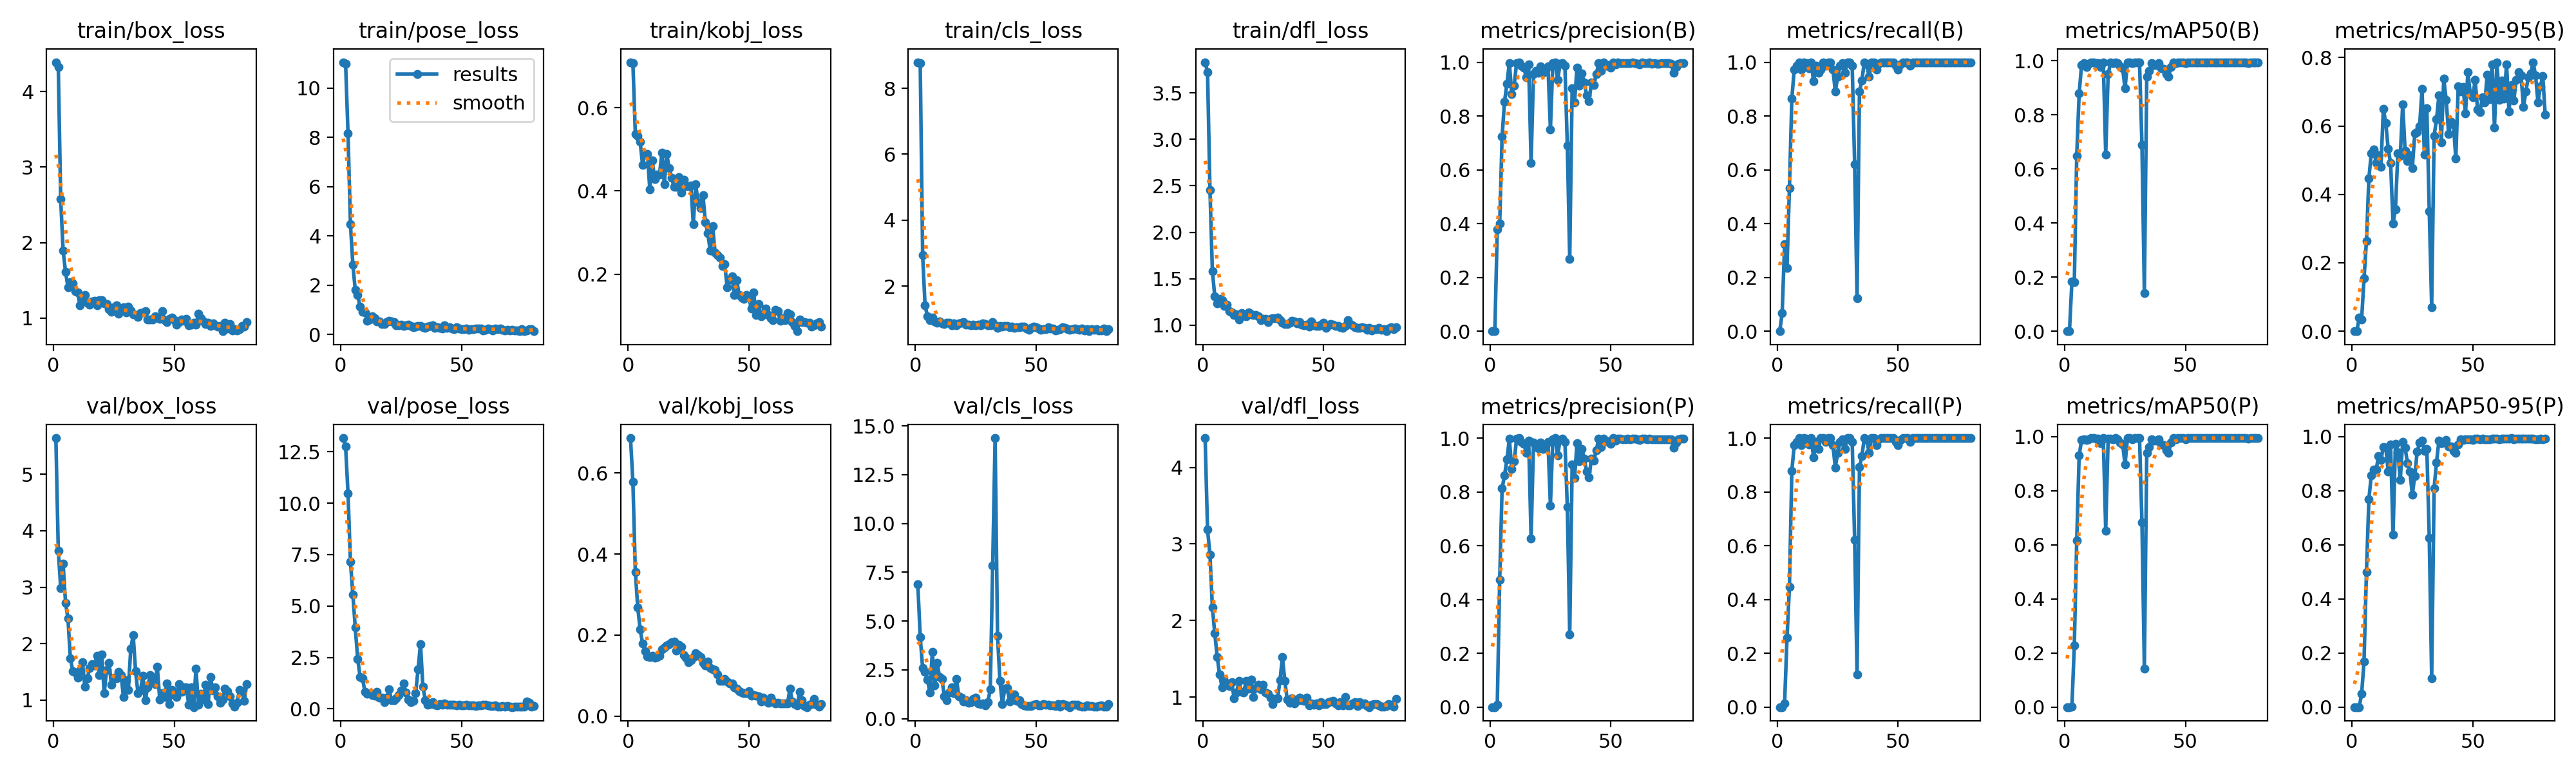

Values plotted in this chart, from the file beside it:
epoch, time, train/box_loss, train/pose_loss, train/kobj_loss, train/cls_loss, train/dfl_loss, metrics/precision(B), metrics/recall(B), metrics/mAP50(B), metrics/mAP50-95(B), metrics/precision(P), metrics/recall(P), metrics/mAP50(P), metrics/mAP50-95(P), val/box_loss, val/pose_loss, val/kobj_loss, val/cls_loss, val/dfl_loss, lr/pg0, lr/pg1, lr/pg2
1, 28.23, 4.388, 11.06, 0.7093, 8.792, 3.831, 0, 0, 0, 0, 0, 0, 0, 0, 5.642, 13.17, 0.6858, 6.883, 4.383, 0.09505, 5e-05, 5e-05
2, 33.56, 4.327, 10.99, 0.7065, 8.754, 3.724, 0.00128, 0.06757, 0.00069, 0.0001, 0, 0, 0, 0, 3.646, 12.76, 0.5772, 4.191, 3.188, 0.08911, 0.00011, 0.00011
3, 39.17, 2.573, 8.157, 0.5367, 2.939, 2.455, 0.3786, 0.3243, 0.1834, 0.03984, 0.00847, 0.01351, 0.00069, 0.00012, 2.99, 10.48, 0.356, 2.587, 2.862, 0.08317, 0.0001699, 0.0001699
4, 44.4, 1.896, 4.485, 0.5325, 1.419, 1.583, 0.4003, 0.2346, 0.1809, 0.03495, 0.4722, 0.2568, 0.2283, 0.04828, 3.417, 7.151, 0.2681, 2.414, 2.174, 0.07723, 0.0002298, 0.0002298
5, 49.66, 1.612, 2.841, 0.5175, 1.088, 1.309, 0.7238, 0.5314, 0.6482, 0.1541, 0.8126, 0.446, 0.6153, 0.1688, 2.722, 5.571, 0.2141, 1.988, 1.832, 0.07129, 0.0002895, 0.0002895
6, 54.76, 1.411, 1.802, 0.4626, 0.9696, 1.232, 0.8528, 0.8649, 0.8786, 0.2644, 0.8615, 0.8784, 0.9305, 0.5005, 2.446, 3.944, 0.1794, 1.36, 1.525, 0.06535, 0.0003491, 0.0003491
7, 59.88, 1.473, 1.6, 0.4895, 1.046, 1.281, 0.9203, 0.973, 0.9839, 0.4469, 0.9203, 0.973, 0.9872, 0.7684, 1.745, 2.438, 0.1607, 3.412, 1.296, 0.05941, 0.0004084, 0.0004084
8, 64.98, 1.458, 1.121, 0.4889, 0.9371, 1.268, 0.9974, 0.9865, 0.9912, 0.5202, 0.9974, 0.9865, 0.9912, 0.8577, 1.518, 1.561, 0.1481, 1.715, 1.13, 0.05347, 0.0004675, 0.0004675
9, 70.28, 1.356, 0.933, 0.4037, 0.8978, 1.207, 0.8827, 1, 0.9776, 0.5323, 0.8848, 1, 0.9878, 0.879, 1.486, 1.487, 0.1465, 2.871, 1.214, 0.04753, 0.0005263, 0.0005263
10, 75.47, 1.341, 0.8993, 0.4731, 0.9302, 1.219, 0.9135, 0.973, 0.9901, 0.4909, 0.9135, 0.973, 0.9901, 0.8775, 1.4, 0.8364, 0.1489, 2.147, 1.167, 0.04158, 0.0005848, 0.0005848
11, 80.59, 1.166, 0.5434, 0.4288, 0.8692, 1.148, 0.9974, 1, 0.995, 0.515, 0.9974, 1, 0.995, 0.9275, 1.521, 0.7247, 0.1449, 2.025, 1.144, 0.03564, 0.000643, 0.000643
12, 85.75, 1.246, 0.6011, 0.4386, 0.8441, 1.139, 1, 0.9975, 0.995, 0.4807, 1, 0.9975, 0.995, 0.9131, 1.674, 0.7585, 0.1452, 1.138, 1.193, 0.0297, 0.0007007, 0.0007007
13, 90.9, 1.302, 0.7378, 0.4392, 0.8979, 1.112, 0.9864, 0.9769, 0.9926, 0.6505, 0.9864, 0.9769, 0.9926, 0.9629, 1.235, 0.6586, 0.1486, 0.9377, 0.9884, 0.02376, 0.000758, 0.000758
14, 96.3, 1.206, 0.6609, 0.4913, 0.8924, 1.113, 0.9795, 1, 0.9926, 0.6081, 0.9795, 1, 0.9926, 0.9606, 1.382, 0.6357, 0.1655, 1.34, 1.06, 0.01781, 0.0008149, 0.0008149
15, 101.3, 1.175, 0.5202, 0.416, 0.8187, 1.058, 0.945, 0.9289, 0.9763, 0.5326, 0.945, 0.9289, 0.9763, 0.8711, 1.575, 0.8234, 0.1704, 1.602, 1.209, 0.01187, 0.0008712, 0.0008712
16, 106.3, 1.223, 0.5157, 0.4893, 0.8647, 1.127, 0.991, 0.9865, 0.9949, 0.4915, 0.991, 0.9865, 0.9949, 0.9703, 1.641, 0.5534, 0.174, 1.303, 1.068, 0.005927, 0.000927, 0.000927
17, 111.5, 1.226, 0.4116, 0.4548, 0.8092, 1.103, 0.6258, 0.9595, 0.6529, 0.3152, 0.6258, 0.9595, 0.6529, 0.6374, 1.612, 0.5372, 0.1775, 2.033, 1.063, 0.0009725, 0.0009725, 0.0009725
18, 116.6, 1.166, 0.4287, 0.4323, 0.8717, 1.098, 0.9563, 0.973, 0.9502, 0.357, 0.983, 1, 0.9923, 0.9728, 1.789, 0.3378, 0.1819, 1.141, 1.215, 0.000969, 0.000969, 0.000969
19, 121.6, 1.24, 0.5149, 0.4104, 0.8834, 1.138, 0.9667, 1, 0.9929, 0.52, 0.9667, 1, 0.9929, 0.9436, 1.44, 0.5329, 0.1844, 1.088, 1.115, 0.0009652, 0.0009652, 0.0009652
20, 126.9, 1.239, 0.5523, 0.4106, 0.9162, 1.118, 0.9611, 0.9865, 0.9913, 0.5123, 0.9611, 0.9865, 0.9913, 0.8396, 1.813, 0.9368, 0.1615, 0.8857, 1.231, 0.0009613, 0.0009613, 0.0009613
21, 132.1, 1.194, 0.5301, 0.4328, 0.8423, 1.11, 0.9841, 1, 0.9945, 0.6632, 0.9841, 1, 0.9945, 0.9819, 1.12, 0.4068, 0.1754, 0.9448, 1.005, 0.0009572, 0.0009572, 0.0009572
22, 137.2, 1.185, 0.5004, 0.3957, 0.8371, 1.107, 0.9595, 1, 0.9907, 0.5272, 0.9595, 1, 0.9907, 0.9585, 1.54, 0.4287, 0.1712, 0.8188, 1.118, 0.0009529, 0.0009529, 0.0009529
23, 142.3, 1.118, 0.3654, 0.4263, 0.8058, 1.097, 0.9704, 0.973, 0.9796, 0.4976, 0.9704, 0.973, 0.9796, 0.9022, 1.667, 0.5066, 0.151, 0.8542, 1.165, 0.0009484, 0.0009484, 0.0009484
24, 147.5, 1.085, 0.3692, 0.4113, 0.8358, 1.057, 0.9851, 0.891, 0.9724, 0.5141, 0.9851, 0.891, 0.9724, 0.8708, 1.271, 0.6842, 0.145, 1.012, 1.099, 0.0009437, 0.0009437, 0.0009437
25, 152.6, 1.146, 0.3875, 0.4114, 0.813, 1.069, 0.7491, 0.9459, 0.8975, 0.4774, 0.7491, 0.9459, 0.8975, 0.7854, 1.395, 0.9032, 0.133, 1.092, 1.159, 0.0009388, 0.0009388, 0.0009388
26, 157.7, 1.173, 0.3491, 0.4128, 0.8314, 1.07, 0.9955, 0.9865, 0.9944, 0.5784, 0.9955, 0.9865, 0.9944, 0.8556, 1.391, 1.225, 0.1382, 0.7901, 1.063, 0.0009337, 0.0009337, 0.0009337
27, 162.9, 1.062, 0.3612, 0.3204, 0.807, 1.032, 1, 0.9964, 0.995, 0.5829, 1, 0.9964, 0.995, 0.9444, 1.498, 0.8042, 0.1463, 0.7548, 1.041, 0.0009284, 0.0009284, 0.0009284
28, 167.9, 1.122, 0.4007, 0.4155, 0.8677, 1.066, 0.9344, 0.9595, 0.9909, 0.5992, 0.9344, 0.9595, 0.9909, 0.9774, 1.441, 0.4615, 0.156, 0.7801, 0.9897, 0.0009229, 0.0009229, 0.0009229
29, 172.9, 1.141, 0.3544, 0.3721, 0.8584, 1.073, 0.9933, 1, 0.995, 0.7079, 0.9933, 1, 0.995, 0.9848, 1.051, 0.3188, 0.15, 0.6985, 0.9117, 0.0009173, 0.0009173, 0.0009173
30, 178.1, 1.079, 0.3016, 0.3584, 0.8211, 1.077, 0.9973, 1, 0.995, 0.517, 0.9973, 1, 0.995, 0.9475, 1.357, 0.3744, 0.1464, 0.8591, 0.9762, 0.0009115, 0.0009115, 0.0009115
31, 183.3, 1.155, 0.3111, 0.3896, 0.8211, 1.082, 0.9865, 0.9859, 0.9942, 0.6523, 0.9865, 0.9859, 0.9942, 0.9548, 1.185, 0.7722, 0.1316, 1.504, 0.9843, 0.0009055, 0.0009055, 0.0009055
32, 188.9, 1.101, 0.3468, 0.3252, 0.9053, 1.052, 0.6896, 0.6216, 0.6895, 0.3512, 0.7437, 0.6216, 0.6841, 0.627, 1.911, 1.916, 0.1254, 7.856, 1.219, 0.0008993, 0.0008993, 0.0008993
33, 194.4, 1.053, 0.3455, 0.2989, 0.8094, 1.027, 0.2686, 0.1216, 0.1403, 0.07017, 0.2686, 0.1216, 0.1419, 0.1054, 2.153, 3.15, 0.1345, 14.37, 1.524, 0.0008929, 0.0008929, 0.0008929
34, 199.7, 1.04, 0.2869, 0.2565, 0.7342, 1.011, 0.9021, 0.8919, 0.9422, 0.5708, 0.9021, 0.8919, 0.9407, 0.8087, 1.515, 1.074, 0.1182, 4.257, 1.21, 0.0008864, 0.0008864, 0.0008864
35, 205.1, 1.014, 0.276, 0.3161, 0.7994, 1.013, 0.8515, 0.9324, 0.962, 0.619, 0.8515, 0.9324, 0.962, 0.9054, 1.121, 0.425, 0.1165, 1.922, 0.965, 0.0008797, 0.0008797, 0.0008797
36, 210.3, 1.064, 0.3234, 0.2527, 0.7799, 1.026, 0.9806, 1, 0.9906, 0.6891, 0.9806, 1, 0.9906, 0.9849, 1.166, 0.2089, 0.1145, 0.765, 0.9305, 0.0008729, 0.0008729, 0.0008729
37, 215.6, 1.074, 0.3367, 0.2464, 0.7887, 1.044, 0.913, 0.9929, 0.9848, 0.5524, 0.913, 0.9929, 0.9848, 0.9761, 1.431, 0.2441, 0.1038, 1.537, 0.9823, 0.0008658, 0.0008658, 0.0008658
38, 220.8, 1.094, 0.362, 0.2401, 0.8007, 1.037, 0.9589, 0.9455, 0.9847, 0.7378, 0.9589, 0.9455, 0.9847, 0.9812, 0.9967, 0.3263, 0.08776, 1.584, 0.9205, 0.0008587, 0.0008587, 0.0008587
39, 226.2, 0.9857, 0.2563, 0.2194, 0.7521, 1.022, 0.9238, 1, 0.9913, 0.6771, 0.9238, 1, 0.9913, 0.9871, 1.232, 0.2031, 0.08709, 0.8799, 0.9508, 0.0008513, 0.0008513, 0.0008513
40, 231.5, 0.9809, 0.2943, 0.2245, 0.7705, 1.033, 0.8762, 1, 0.9722, 0.5768, 0.8762, 1, 0.9722, 0.9643, 1.444, 0.1652, 0.09217, 1.215, 0.9967, 0.0008439, 0.0008439, 0.0008439
41, 236.7, 0.9796, 0.2638, 0.1689, 0.7276, 1.003, 0.8548, 0.973, 0.9691, 0.6119, 0.8548, 0.973, 0.9691, 0.9633, 1.315, 0.2385, 0.08614, 1.245, 0.959, 0.0008362, 0.0008362, 0.0008362
42, 241.9, 1.028, 0.23, 0.1875, 0.7644, 1.001, 0.9246, 0.995, 0.9507, 0.605, 0.9246, 0.995, 0.9507, 0.9478, 1.29, 0.188, 0.08087, 0.924, 0.9496, 0.0008284, 0.0008284, 0.0008284
43, 247.1, 1.004, 0.3752, 0.1955, 0.7549, 1.002, 0.9155, 1, 0.9413, 0.5058, 0.9155, 1, 0.9413, 0.9395, 1.589, 0.2719, 0.08066, 0.9362, 0.995, 0.0008205, 0.0008205, 0.0008205
44, 252.1, 0.9935, 0.2741, 0.1494, 0.7786, 0.9875, 0.9558, 1, 0.9777, 0.7157, 0.9558, 1, 0.9777, 0.9718, 1.012, 0.203, 0.07125, 0.755, 0.8963, 0.0008125, 0.0008125, 0.0008125
45, 257.2, 1.092, 0.2989, 0.1848, 0.7781, 1.04, 0.9967, 1, 0.995, 0.7012, 0.9967, 1, 0.995, 0.9914, 1.131, 0.1996, 0.06835, 0.678, 0.9155, 0.0008043, 0.0008043, 0.0008043
46, 262.4, 0.976, 0.2431, 0.1495, 0.7123, 0.9989, 0.9674, 1, 0.991, 0.7143, 0.9674, 1, 0.991, 0.989, 1.058, 0.2045, 0.06131, 0.6498, 0.9023, 0.000796, 0.000796, 0.000796
47, 267.8, 0.9464, 0.2161, 0.1431, 0.6863, 0.9885, 0.998, 1, 0.995, 0.6371, 0.998, 1, 0.995, 0.9909, 1.301, 0.2011, 0.05792, 0.6655, 0.9178, 0.0007875, 0.0007875, 0.0007875
48, 273.2, 0.9859, 0.3052, 0.1414, 0.7329, 0.9942, 0.9874, 1, 0.995, 0.7578, 0.9874, 1, 0.995, 0.9907, 0.9285, 0.1627, 0.05655, 0.6662, 0.8925, 0.0007789, 0.0007789, 0.0007789
49, 278.6, 1.006, 0.2347, 0.1505, 0.7778, 1.008, 0.9886, 0.9865, 0.9949, 0.6926, 0.9886, 0.9865, 0.9949, 0.9905, 1.182, 0.1894, 0.05744, 0.7309, 0.933, 0.0007702, 0.0007702, 0.0007702
50, 283.8, 0.9746, 0.2162, 0.1438, 0.757, 1.026, 0.9795, 0.973, 0.9915, 0.6847, 0.9795, 0.973, 0.9915, 0.9871, 1.089, 0.1792, 0.0617, 0.7457, 0.9135, 0.0007614, 0.0007614, 0.0007614
51, 289.2, 0.9155, 0.2207, 0.1167, 0.7174, 0.9689, 1, 0.9926, 0.995, 0.7341, 1, 0.9926, 0.995, 0.992, 1.061, 0.1577, 0.05064, 0.674, 0.912, 0.0007525, 0.0007525, 0.0007525
52, 294.5, 0.9507, 0.2474, 0.1554, 0.6754, 1.001, 0.9913, 1, 0.995, 0.6488, 0.9913, 1, 0.995, 0.993, 1.283, 0.2087, 0.05284, 0.6757, 0.9331, 0.0007435, 0.0007435, 0.0007435
53, 299.6, 0.9857, 0.198, 0.102, 0.6932, 1.009, 0.998, 1, 0.995, 0.6399, 0.998, 1, 0.995, 0.9911, 1.143, 0.163, 0.05105, 0.7389, 0.9431, 0.0007343, 0.0007343, 0.0007343
54, 304.9, 0.9677, 0.2069, 0.1276, 0.7024, 1.006, 0.997, 1, 0.995, 0.6848, 0.997, 1, 0.995, 0.9931, 1.232, 0.1545, 0.04963, 0.7029, 0.9528, 0.0007251, 0.0007251, 0.0007251
55, 310.2, 0.9928, 0.2194, 0.09902, 0.7456, 0.9933, 0.996, 0.9865, 0.9949, 0.6685, 0.996, 0.9865, 0.9949, 0.991, 1.231, 0.1615, 0.03564, 0.7254, 0.9156, 0.0007158, 0.0007158, 0.0007158
56, 315.5, 0.9062, 0.2511, 0.1036, 0.7199, 0.9901, 0.9963, 1, 0.995, 0.7506, 0.9963, 1, 0.995, 0.9911, 0.9242, 0.1496, 0.04548, 0.6749, 0.8933, 0.0007063, 0.0007063, 0.0007063
57, 320.6, 0.9169, 0.2529, 0.117, 0.723, 0.9783, 0.9966, 1, 0.995, 0.6784, 0.9966, 1, 0.995, 0.9912, 1.232, 0.1549, 0.03734, 0.6831, 0.9318, 0.0006968, 0.0006968, 0.0006968
58, 325.8, 0.9418, 0.2355, 0.1021, 0.6653, 0.9714, 0.9965, 1, 0.995, 0.7809, 0.9965, 1, 0.995, 0.9936, 0.8778, 0.1573, 0.03258, 0.6542, 0.8931, 0.0006872, 0.0006872, 0.0006872
59, 331, 0.9129, 0.1652, 0.09392, 0.6759, 0.9898, 0.9977, 1, 0.995, 0.595, 0.9977, 1, 0.995, 0.9932, 1.559, 0.1895, 0.04632, 0.7372, 1, 0.0006775, 0.0006775, 0.0006775
60, 336.1, 1.056, 0.1995, 0.08888, 0.6894, 1.052, 0.9977, 1, 0.995, 0.7865, 0.9977, 1, 0.995, 0.9931, 0.918, 0.1934, 0.03557, 0.6043, 0.8887, 0.0006678, 0.0006678, 0.0006678
... 20 more rows
